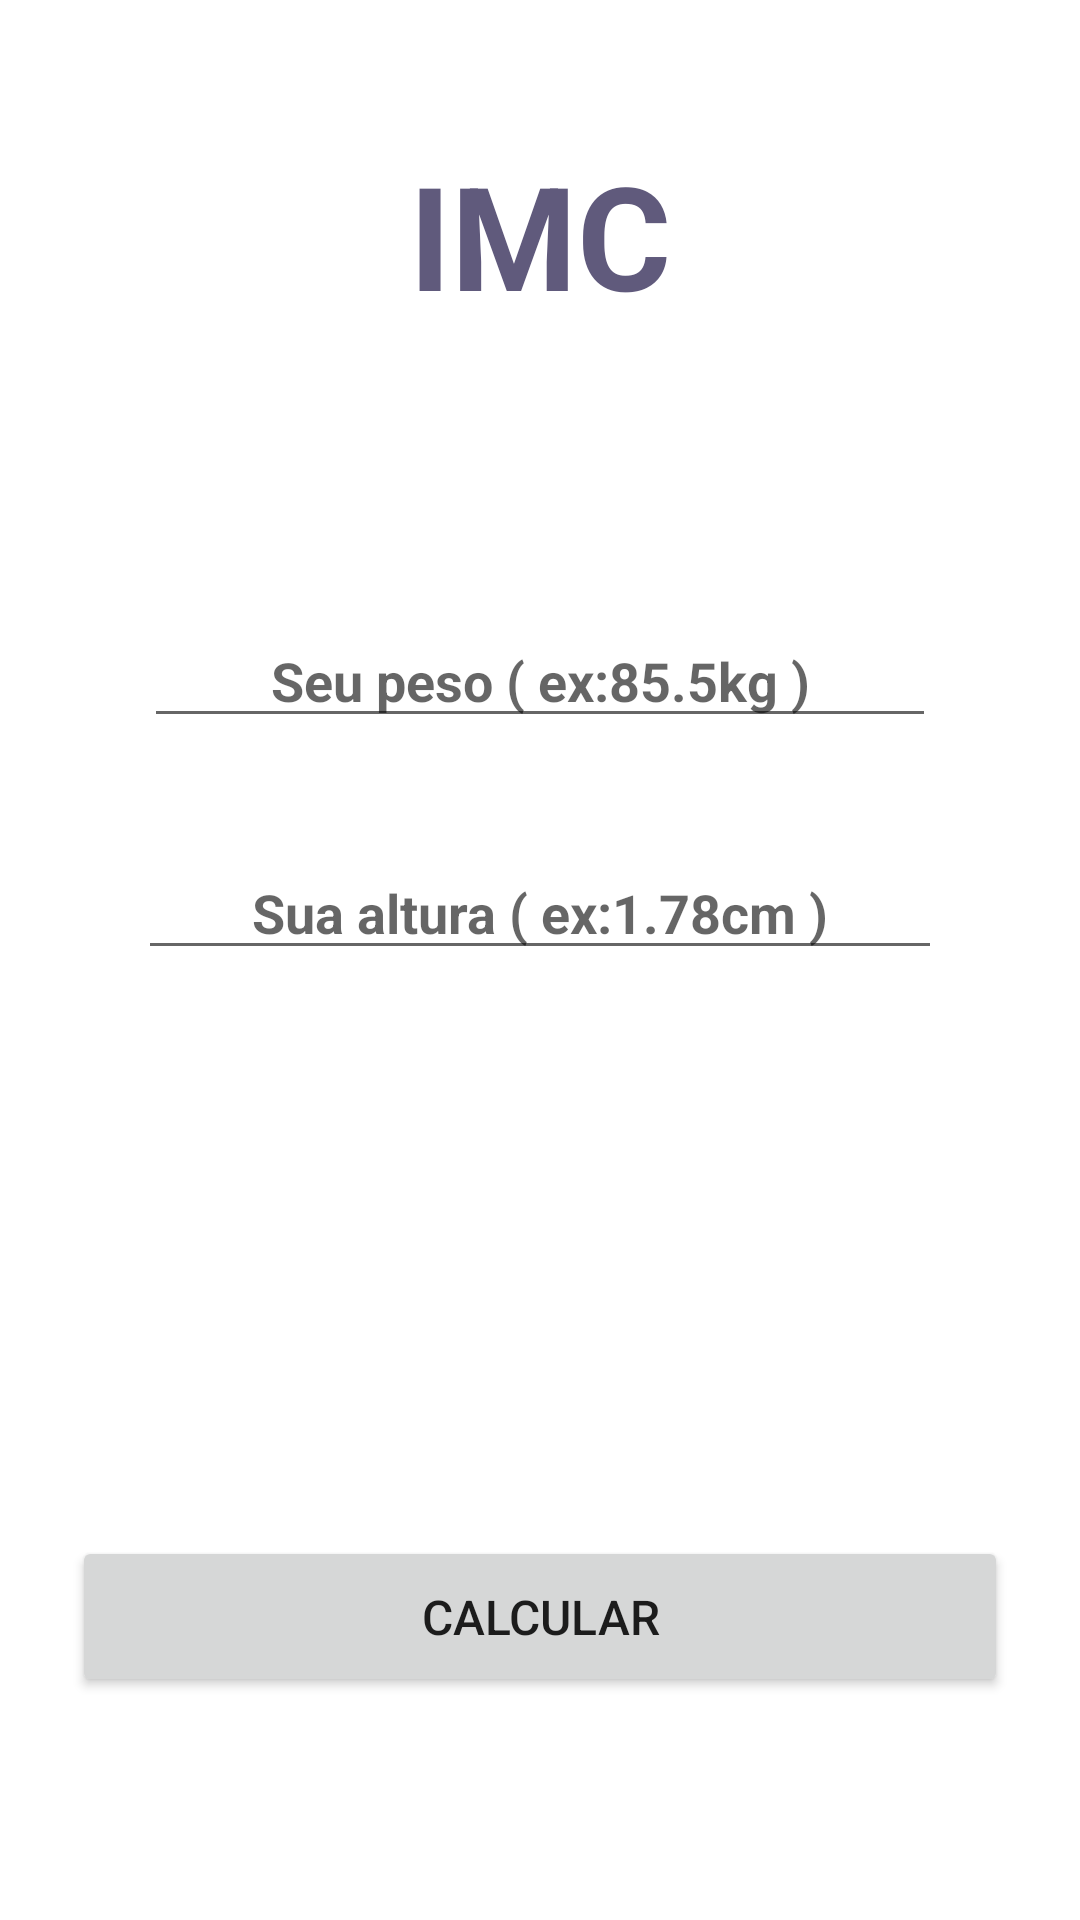

Here is an Android app screen rendered from its layout file. Give the layout XML and the strings, colors and styles it references.
<!-- AndroidManifest.xml: application theme Theme.IMCProject -->
<!-- res/layout/main_relative.xml -->
<?xml version="1.0" encoding="utf-8"?>
<androidx.constraintlayout.widget.ConstraintLayout xmlns:android="http://schemas.android.com/apk/res/android"
    xmlns:app="http://schemas.android.com/apk/res-auto"
    xmlns:tools="http://schemas.android.com/tools"
    android:id="@+id/relativeLayout"
    android:layout_width="match_parent"
    android:layout_height="match_parent">


    <TextView
        android:id="@+id/tvIMC"
        style="@style/title_purple"
        android:layout_width="0dp"
        android:textAlignment="center"
        android:layout_height="wrap_content"
        android:layout_marginTop="46dp"
        android:text="@string/title_imc"
        app:layout_constraintEnd_toEndOf="parent"
        app:layout_constraintStart_toStartOf="parent"
        app:layout_constraintTop_toTopOf="parent" />

    <EditText
        android:id="@+id/tiPeso"
        style="@style/input_style"
        android:layout_width="0dp"
        android:layout_height="wrap_content"
        android:layout_marginHorizontal="48dp"
        android:hint="@string/hilt_peso"
        app:layout_constraintBottom_toBottomOf="parent"
        app:layout_constraintEnd_toEndOf="parent"
        app:layout_constraintStart_toStartOf="parent"
        app:layout_constraintTop_toTopOf="parent"
        app:layout_constraintVertical_bias="0.3" />

    <EditText
        android:id="@+id/tiAltura"
        style="@style/input_style"
        android:layout_marginHorizontal="46dp"
        android:layout_width="match_parent"
        android:layout_height="wrap_content"
        android:hint="@string/hilt_Altura"

        app:layout_constraintEnd_toEndOf="@+id/tiPeso"
        app:layout_constraintStart_toStartOf="@+id/tiPeso"
        app:layout_constraintTop_toBottomOf="@+id/tiPeso"
        tools:visibility="visible" />

    <Button
        android:id="@+id/btnCalcular"
        android:layout_width="0dp"
        android:layout_height="wrap_content"
        android:layout_marginHorizontal="24dp"
        android:padding="16dp"
        android:text="@string/btn_Calcular"
        android:textSize="16sp"
        app:layout_constraintBottom_toBottomOf="parent"
        app:layout_constraintEnd_toEndOf="parent"
        app:layout_constraintStart_toStartOf="parent"
        app:layout_constraintTop_toTopOf="@id/guideline3"
        app:layout_constraintVertical_bias="0.0" />

    <androidx.constraintlayout.widget.Guideline
        android:id="@+id/guideline3"
        android:layout_width="wrap_content"
        android:layout_height="wrap_content"
        android:orientation="horizontal"
        app:layout_constraintGuide_percent="0.8" />


</androidx.constraintlayout.widget.ConstraintLayout>
<!-- resources referenced by this layout -->
<resources>
  <string name="btn_Calcular">Calcular</string>
  <string name="hilt_Altura">Sua altura ( ex:1.78cm )</string>
  <string name="hilt_peso">Seu peso ( ex:85.5kg )</string>
  <string name="title_imc">IMC</string>
  <style name="input_style">
          <item name="android:layout_marginTop">36dp</item>
          <item name="android:textColor">@color/exemple_1</item>
          <item name="android:inputType">numberDecimal</item>
          <item name="android:textStyle">bold</item>
          <item name="android:textAlignment">center</item>
      </style>
  <style name="title_purple">
          <item name="android:textSize">48sp</item>
          <item name="android:textColor">@android:color/holo_blue_light</item>
          <item name="android:textStyle">bold</item>
  
      </style>
  <style name="Theme.IMCProject" parent="Theme.MaterialComponents.DayNight.NoActionBar">
          
          <item name="colorPrimary">@color/purple_500</item>
          <item name="colorPrimaryVariant">@color/purple_700</item>
          <item name="colorOnPrimary">@color/white</item>
          
          <item name="colorSecondary">@color/teal_200</item>
          <item name="colorSecondaryVariant">@color/teal_700</item>
          <item name="colorOnSecondary">@color/black</item>
          
          <item name="android:statusBarColor" tools:targetApi="l">?attr/colorPrimaryVariant</item>
          
      </style>
  <color name="exemple_1">@android:color/holo_green_dark</color>
  <color name="purple_500">#FF6200EE</color>
  <color name="purple_700">#FF3700B3</color>
  <color name="white">#FFFFFFFF</color>
  <color name="teal_200">#FF03DAC5</color>
  <color name="teal_700">#FF018786</color>
  <color name="black">#FF000000</color>
</resources>
